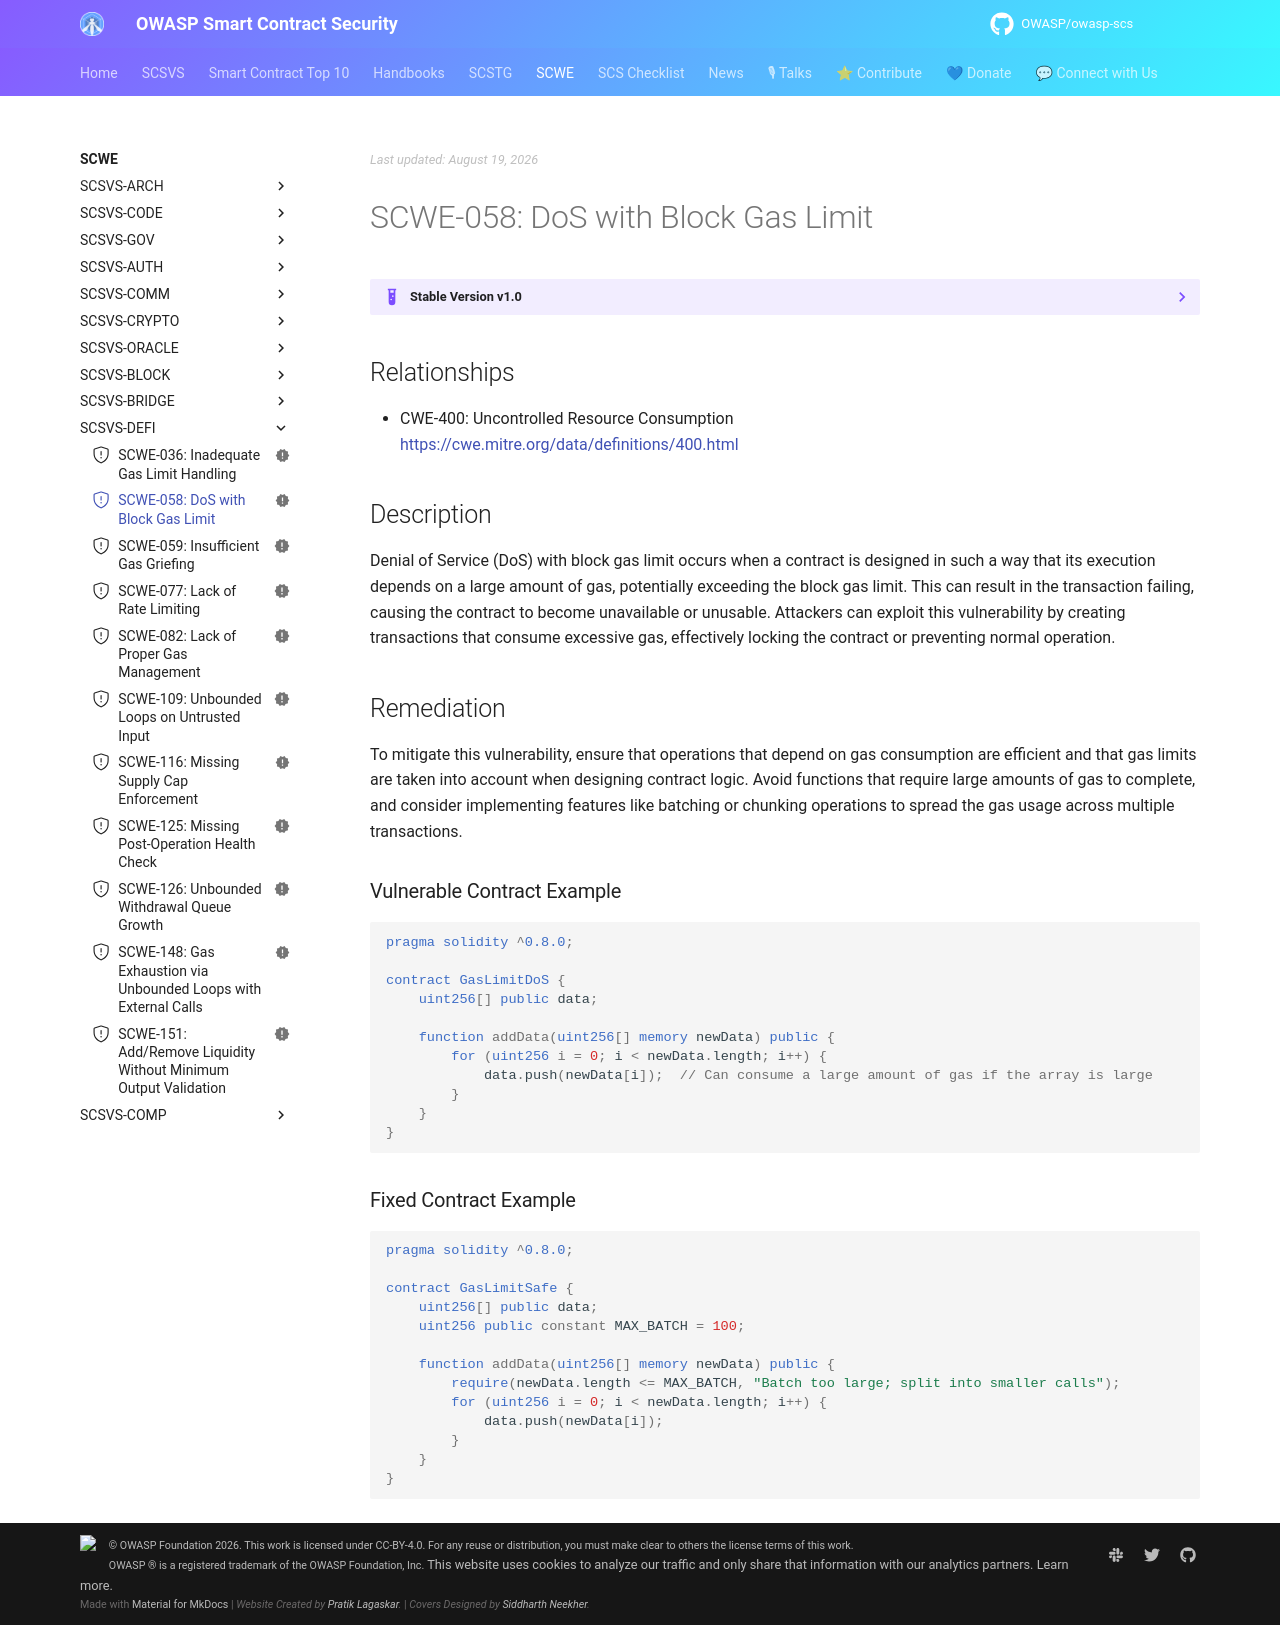

repository: OWASP/owasp-scs · page: SCWE/SCSVS-DEFI/SCWE-058/index.html · generator: mkdocs

---
title: DoS with Block Gas Limit
id: SCWE-058
alias: dos-block-gas-limit
platform: []
profiles: [L1]
mappings:
  scsvs-cg: [SCSVS-DEFI]
  scsvs-scg: [SCSVS-DEFI-1]
  cwe: [400]
status: new
---

## Relationships  
- CWE-400: Uncontrolled Resource Consumption  
  [https://cwe.mitre.org/data/definitions/400.html](https://cwe.mitre.org/data/definitions/400.html)  

## Description
Denial of Service (DoS) with block gas limit occurs when a contract is designed in such a way that its execution depends on a large amount of gas, potentially exceeding the block gas limit. This can result in the transaction failing, causing the contract to become unavailable or unusable. Attackers can exploit this vulnerability by creating transactions that consume excessive gas, effectively locking the contract or preventing normal operation.

## Remediation
To mitigate this vulnerability, ensure that operations that depend on gas consumption are efficient and that gas limits are taken into account when designing contract logic. Avoid functions that require large amounts of gas to complete, and consider implementing features like batching or chunking operations to spread the gas usage across multiple transactions.

### Vulnerable Contract Example
```solidity
pragma solidity ^0.8.0;

contract GasLimitDoS {
    uint256[] public data;

    function addData(uint256[] memory newData) public {
        for (uint256 i = 0; i < newData.length; i++) {
            data.push(newData[i]);  // Can consume a large amount of gas if the array is large
        }
    }
}
```
### Fixed Contract Example
```solidity
pragma solidity ^0.8.0;

contract GasLimitSafe {
    uint256[] public data;
    uint256 public constant MAX_BATCH = 100;

    function addData(uint256[] memory newData) public {
        require(newData.length <= MAX_BATCH, "Batch too large; split into smaller calls");
        for (uint256 i = 0; i < newData.length; i++) {
            data.push(newData[i]);
        }
    }
}
```
